Image classification data set "processed_esp32cam" (Buddhadeb-ss/TinyCV-ESP32-CAM on GitHub). Class labels (6): background, cream container, earbuds case, glue stick, microcontroller board, mouse.

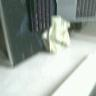
Label: background

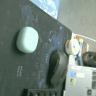
Label: earbuds case

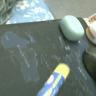
Label: glue stick

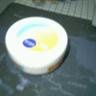
Label: cream container

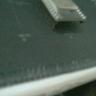
Label: microcontroller board

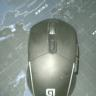
Label: mouse
